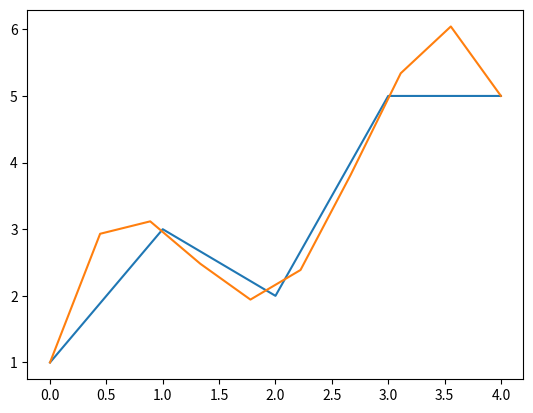

Generate this figure with matplotlib:
#!/usr/bin/env python3
# -*- coding: utf-8 -*-
"""
Created on Wed Apr  1 04:24:48 2026

@author: awais
"""
import numpy as np
from scipy.interpolate import interp1d
import matplotlib.pyplot as plt


# --- Calling ---
x = np.array([0, 1, 2, 3, 4])
y = np.array([1, 3, 2, 5, 5]) # Sparse data

# Create a cubic spline interpolation function
f_cubic = interp1d(x, y, kind='cubic')

x_new = np.linspace(0, 4,10) # 10 points instead of 4
y_smooth = f_cubic(x_new)

print(f"Smoothed points: {y_smooth.round(2)}")

plt.plot(x,y)
plt.plot(x_new, y_smooth)
